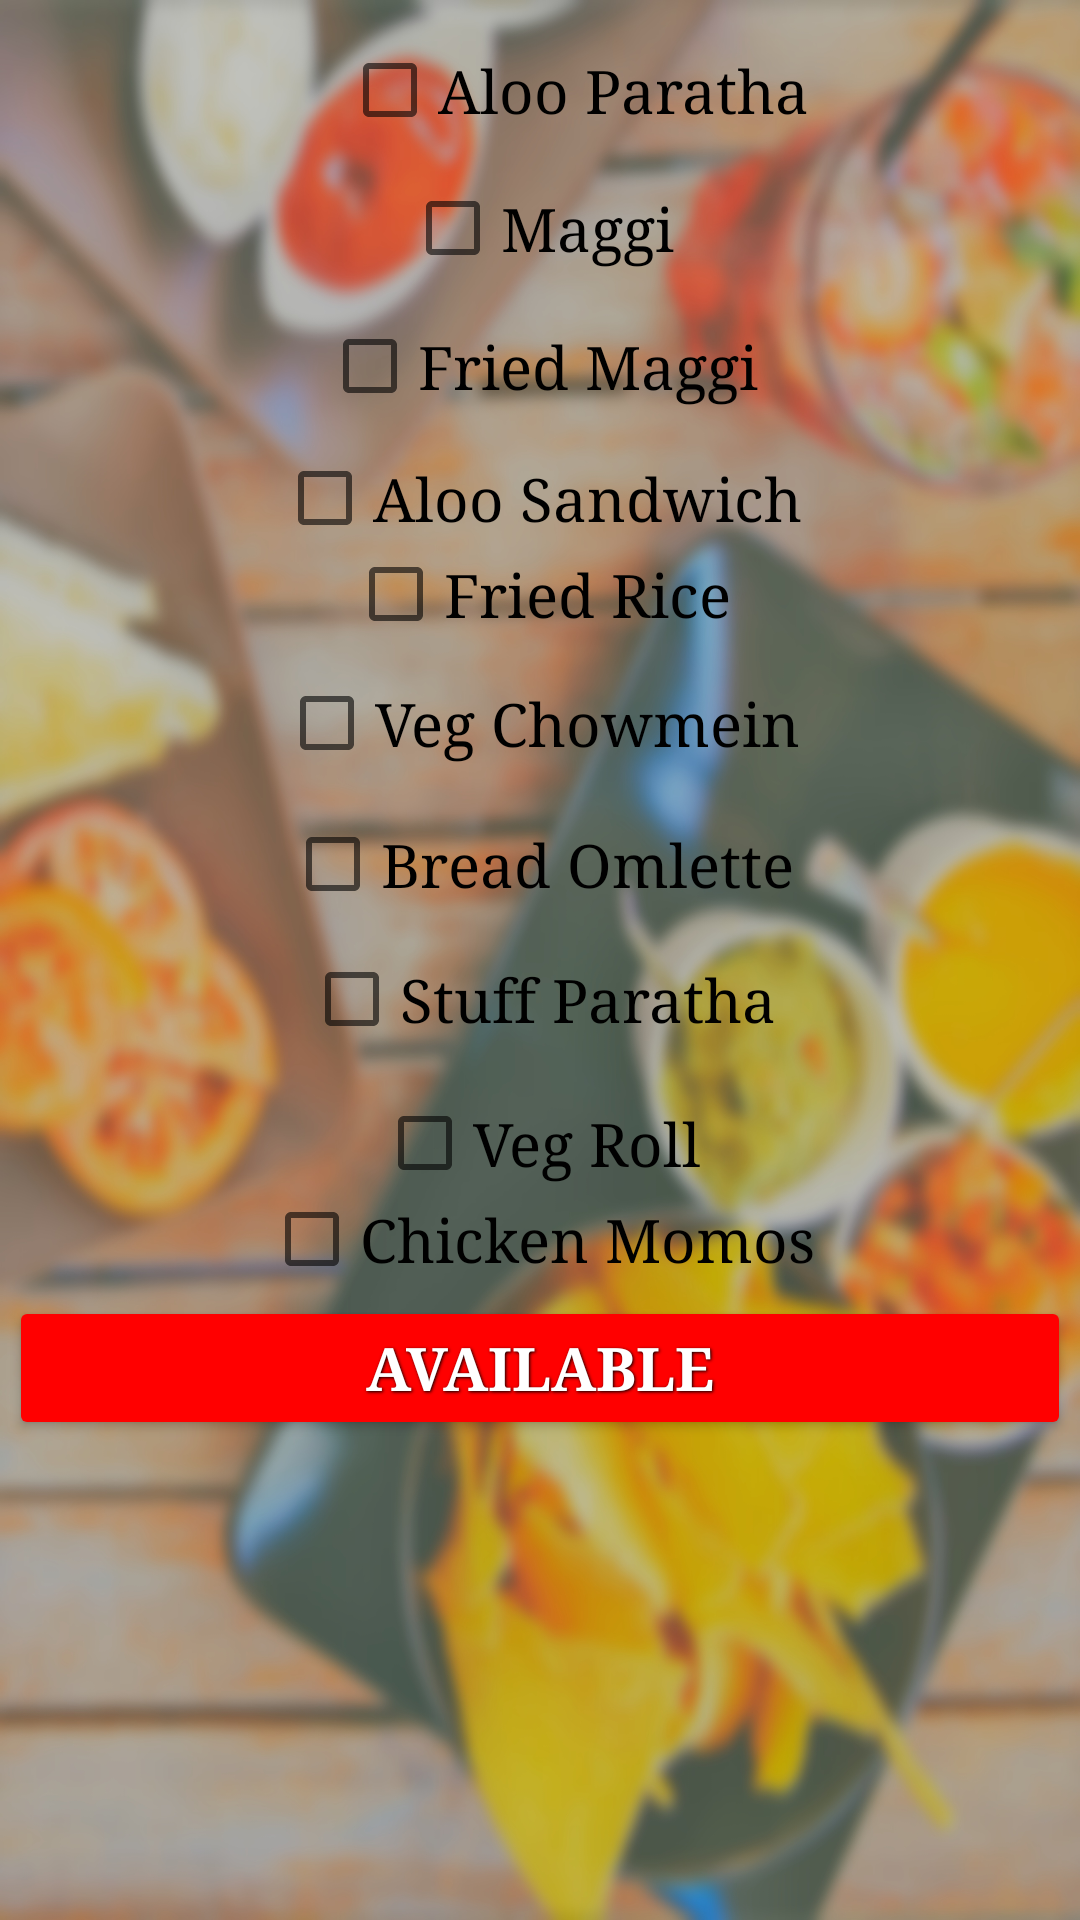

Reconstruct the res/layout file that produces this screen, plus the resources it refers to.
<!-- AndroidManifest.xml: application theme AppTheme -->
<!-- res/layout/activity_edit_menu.xml -->
<?xml version="1.0" encoding="utf-8"?>

<LinearLayout xmlns:android="http://schemas.android.com/apk/res/android"
    xmlns:app="http://schemas.android.com/apk/res-auto"
    xmlns:tools="http://schemas.android.com/tools"
    android:layout_width="match_parent"
    android:orientation="vertical"
    android:layout_height="match_parent"
    android:background="@mipmap/foodsaladrestaurantperson"
    tools:context="com.example.lenovo.EditMenu">

    <CheckBox android:id="@+id/edit_aloo1"
        android:layout_width="wrap_content"
        android:layout_height="wrap_content"
        android:text="Aloo Paratha"
        android:typeface="serif"
        android:textSize="20sp"
        android:layout_gravity="center"
        android:layout_marginStart="12dp"
        android:layout_marginTop="14dp"
        android:layout_alignParentTop="true"
        android:layout_alignParentStart="true" />

    <CheckBox
        android:id="@+id/edit_maggi1"
        android:layout_width="wrap_content"
        android:layout_height="wrap_content"
        android:text="Maggi"
        android:textSize="20sp"
        android:layout_marginTop="14dp"
        android:layout_gravity="center"
        android:typeface="serif"
        android:layout_below="@+id/edit_aloo_sandwich1"
        android:layout_alignStart="@+id/edit_fried_maggi1" />

    <CheckBox
        android:id="@+id/edit_fried_maggi1"
        android:layout_width="wrap_content"
        android:layout_height="wrap_content"
        android:text="Fried Maggi"
        android:textSize="20sp"
        android:typeface="serif"
        android:layout_below="@+id/edit_maggi1"
        android:layout_gravity="center"
        android:layout_alignStart="@+id/edit_fried_rice1"
        android:layout_marginTop="14dp" />

    <CheckBox
        android:id="@+id/edit_aloo_sandwich1"
        android:layout_width="wrap_content"
        android:layout_height="wrap_content"
        android:text="Aloo Sandwich"
        android:textSize="20sp"
        android:typeface="serif"
        android:layout_gravity="center"
        android:layout_marginTop="12dp"
        android:layout_centerHorizontal="true"
        android:layout_below="@+id/edit_aloo1"
        android:layout_alignStart="@+id/edit_aloo1" />

    <CheckBox
        android:id="@+id/edit_fried_rice1"
        android:layout_width="wrap_content"
        android:layout_height="wrap_content"
        android:text="Fried Rice"
        android:textSize="20sp"
        android:typeface="serif"
        android:layout_above="@+id/edit_veg_chowmien"
        android:layout_gravity="center"
        android:layout_alignStart="@+id/edit_veg_chowmien"
        android:layout_marginBottom="11dp" />

    <CheckBox
        android:id="@+id/edit_veg_chowmien"
        android:layout_width="wrap_content"
        android:layout_gravity="center"
        android:layout_height="wrap_content"
        android:text="Veg Chowmein"
        android:textSize="20sp"
        android:typeface="serif"
        android:layout_centerVertical="true"
        android:layout_alignStart="@+id/edit_bread_omlette" />

    <CheckBox
        android:id="@+id/edit_bread_omlette"
        android:layout_width="wrap_content"
        android:layout_height="wrap_content"
        android:text="Bread Omlette"
        android:layout_gravity="center"
        android:textSize="20sp"
        android:layout_centerHorizontal="true"
        android:typeface="serif"
        android:layout_marginTop="15dp"
        android:layout_below="@+id/edit_veg_chowmien"
        android:layout_alignEnd="@+id/edit_aloo_sandwich1" />

    <CheckBox
        android:id="@+id/edit_stuff"
        android:layout_width="wrap_content"
        android:layout_height="wrap_content"
        android:text="Stuff Paratha"
        android:textSize="20sp"
        android:layout_centerHorizontal="true"
        android:typeface="serif"
        android:layout_gravity="center"
        android:layout_marginTop="13dp"
        android:layout_below="@+id/edit_bread_omlette"
        android:layout_alignStart="@+id/edit_bread_omlette" />

    <CheckBox
        android:id="@+id/edit_veg_roll"
        android:layout_width="wrap_content"
        android:layout_height="wrap_content"
        android:text="Veg Roll"
        android:textSize="20sp"
        android:typeface="serif"
        android:layout_marginTop="16dp"
        android:layout_gravity="center"
        android:layout_below="@+id/edit_stuff"
        android:layout_alignStart="@+id/edit_stuff" />

    <CheckBox
        android:id="@+id/edit_chicken_momos"
        android:layout_width="wrap_content"
        android:layout_height="wrap_content"
        android:text="Chicken Momos"
        android:textSize="20sp"
        android:layout_gravity="center"
        android:typeface="serif"
        android:layout_above="@+id/avail"
        android:layout_alignStart="@+id/edit_veg_roll" />

    <Button
        android:id="@+id/avail"
        android:layout_width="match_parent"
        android:typeface="serif"
        android:layout_height="wrap_content"
        android:backgroundTint="#ff0000"
        style="@style/button_text"
        android:textSize="20sp"
        android:text="Available"
        android:layout_alignParentBottom="true"
        android:layout_alignParentStart="true" />
</LinearLayout>
<!-- resources referenced by this layout -->
<resources>
  <!-- mipmap foodsaladrestaurantperson: jpg bitmap (mipmap-xxhdpi, 851940 bytes) -->
  <style name="button_text">
          <item name="android:layout_width">fill_parent</item>
          <item name="android:layout_height">wrap_content</item>
          <item name="android:textColor">#ffffff</item>
          <item name="android:gravity">center</item>
          <item name="android:layout_margin">3dp</item>
          <item name="android:textSize">30dp</item>
          <item name="android:textStyle">bold</item>
          <item name="android:shadowColor">#000000</item>
          <item name="android:shadowDx">1</item>
          <item name="android:shadowDy">1</item>
          <item name="android:shadowRadius">2</item>
      </style>
  <style name="AppTheme" parent="Theme.AppCompat.Light.DarkActionBar">
          
          <item name="colorPrimary">@color/colorPrimary</item>
          <item name="colorPrimaryDark">@color/colorPrimaryDark</item>
          <item name="colorAccent">@color/colorAccent</item>
      </style>
  <color name="colorPrimary">#3F51B5</color>
  <color name="colorPrimaryDark">#303F9F</color>
  <color name="colorAccent">#FF4081</color>
</resources>
